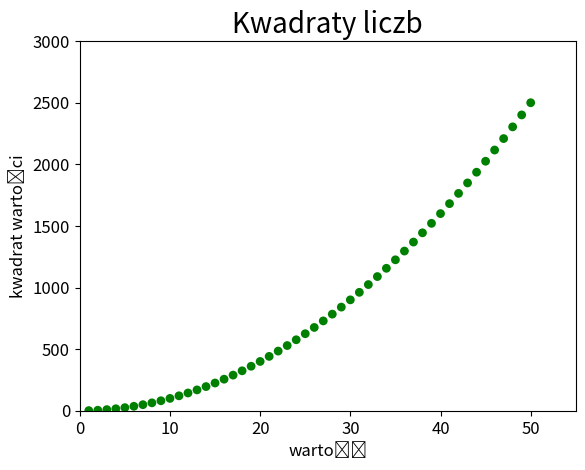

Here is the Python script that generated this plot:
import matplotlib.pyplot as plt

"""wykres punktowy"""

x_values = list(range(1, 51))
y_values = [x ** 2 for x in x_values]

plt.scatter(x_values, y_values, edgecolors='none', color='green', s=40)

# tytul wykresu i osi
plt.title("Kwadraty liczb", fontsize=20)
plt.xlabel("wartość", fontsize=12)
plt.ylabel("kwadrat wartości", fontsize=12)
# wielkosc etykiet
plt.tick_params(axis='both', which='major', labelsize=12)

# zakres dla kazdej osi
plt.axis([0, 55, 0, 3000])

# pokazanie wykresu
# plt.show()

# zapis wykresu do pliku
plt.savefig('squares.png')
